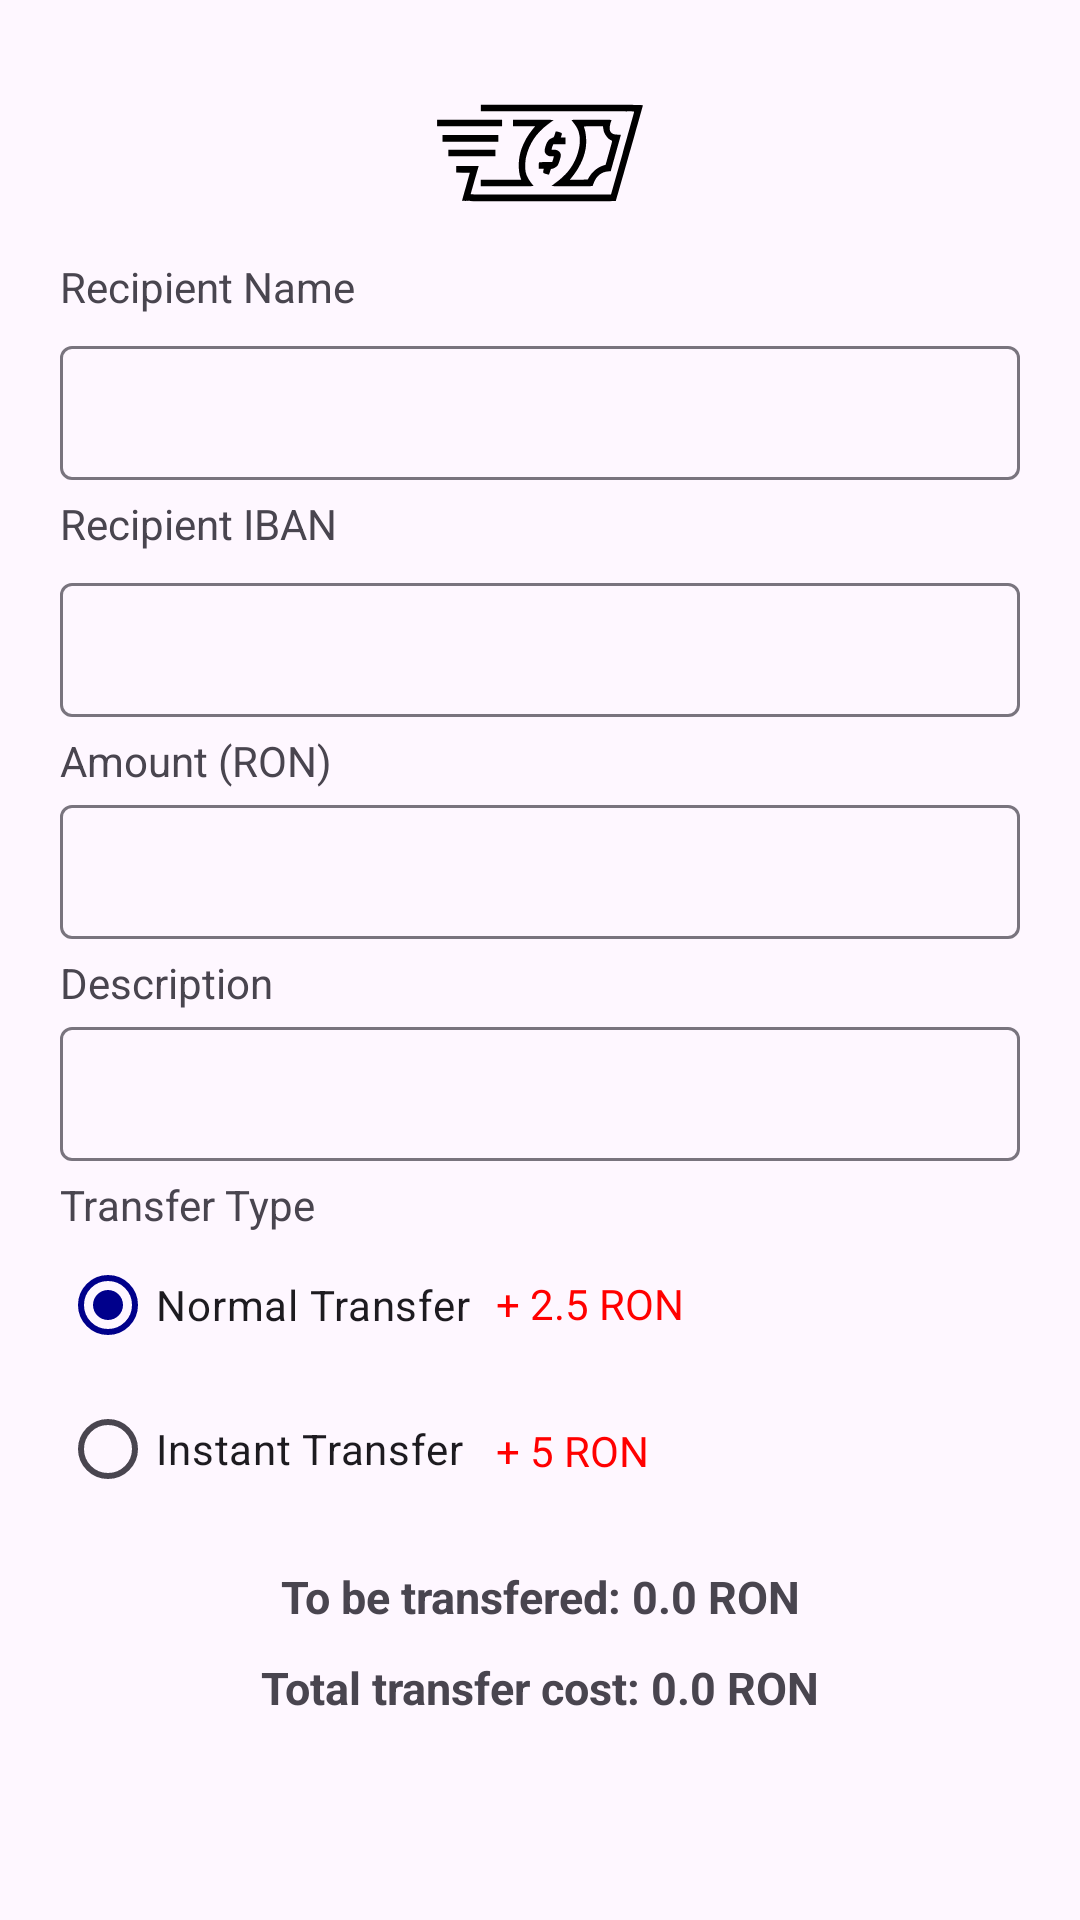

Layout XML and referenced resources for this Android screen:
<!-- AndroidManifest.xml: application theme Theme.AplicatieMobileBanking -->
<!-- res/layout/dialog_transfer.xml -->
<?xml version="1.0" encoding="utf-8"?>
<androidx.constraintlayout.widget.ConstraintLayout xmlns:android="http://schemas.android.com/apk/res/android"
    xmlns:app="http://schemas.android.com/apk/res-auto"
    android:layout_width="match_parent"
    android:layout_height="match_parent">

    <ScrollView
        android:id="@+id/transferDiag_sv"
        android:layout_width="match_parent"
        android:layout_height="match_parent"
        android:overScrollMode="never"
        app:layout_constraintStart_toStartOf="parent"
        app:layout_constraintTop_toTopOf="parent">

        <androidx.constraintlayout.widget.ConstraintLayout
            android:layout_width="match_parent"
            android:layout_height="wrap_content"
            android:orientation="vertical">


            <ImageView
                android:id="@+id/transferDiag_ivTransfer"
                android:layout_width="70sp"
                android:layout_height="70sp"
                android:layout_marginTop="16dp"
                app:layout_constraintBottom_toTopOf="@+id/transferDiag_tvRecName"
                app:layout_constraintEnd_toEndOf="parent"
                app:layout_constraintStart_toStartOf="parent"
                app:layout_constraintTop_toTopOf="parent"
                app:srcCompat="@drawable/ic_transfer" />


            <TextView
                android:id="@+id/transferDiag_tvRecName"
                android:layout_width="wrap_content"
                android:layout_height="wrap_content"
                android:layout_marginStart="20sp"
                android:text="@string/recipient_name"
                app:layout_constraintBottom_toTopOf="@id/transferDiag_tilRecName"
                app:layout_constraintStart_toStartOf="parent"
                app:layout_constraintTop_toBottomOf="@id/transferDiag_ivTransfer" />

            <com.google.android.material.textfield.TextInputLayout
                android:id="@+id/transferDiag_tilRecName"
                android:layout_width="match_parent"
                android:layout_height="50sp"
                android:layout_marginStart="20sp"
                android:layout_marginTop="5sp"
                android:layout_marginEnd="20sp"
                app:layout_constraintEnd_toEndOf="parent"
                app:layout_constraintStart_toStartOf="parent"
                app:layout_constraintTop_toBottomOf="@id/transferDiag_tvRecName">

                <com.google.android.material.textfield.TextInputEditText
                    android:id="@+id/transferDiag_tietRecName"
                    android:layout_width="match_parent"
                    android:layout_height="wrap_content"
                    android:backgroundTint="@color/primary_color"
                    android:paddingBottom="10sp" />
            </com.google.android.material.textfield.TextInputLayout>


            <TextView
                android:id="@+id/transferDiag_tvRecIban"
                android:layout_width="wrap_content"
                android:layout_height="wrap_content"
                android:layout_marginStart="20sp"
                android:layout_marginTop="5sp"
                android:text="Recipient IBAN"
                app:layout_constraintStart_toStartOf="parent"
                app:layout_constraintTop_toBottomOf="@id/transferDiag_tilRecName" />

            <com.google.android.material.textfield.TextInputLayout
                android:id="@+id/transferDiag_tilRecIban"
                android:layout_width="match_parent"
                android:layout_height="50sp"
                android:layout_marginStart="20sp"
                android:layout_marginTop="5sp"
                android:layout_marginEnd="20sp"
                app:layout_constraintEnd_toEndOf="parent"
                app:layout_constraintStart_toStartOf="parent"
                app:layout_constraintTop_toBottomOf="@id/transferDiag_tvRecIban">

                <com.google.android.material.textfield.TextInputEditText
                    android:id="@+id/transferDiag_tietRecIban"
                    android:layout_width="match_parent"
                    android:layout_height="wrap_content"
                    android:backgroundTint="@color/primary_color"
                    android:paddingBottom="10sp" />
            </com.google.android.material.textfield.TextInputLayout>


            <TextView
                android:id="@+id/transferDiag_tvAmount"
                android:layout_width="wrap_content"
                android:layout_height="wrap_content"
                android:layout_marginStart="20sp"
                android:layout_marginTop="5sp"
                android:text="Amount (RON)"
                app:layout_constraintBottom_toTopOf="@id/transferDiag_tilAmount"
                app:layout_constraintStart_toStartOf="parent"
                app:layout_constraintTop_toBottomOf="@id/transferDiag_tilRecIban" />

            <com.google.android.material.textfield.TextInputLayout
                android:id="@+id/transferDiag_tilAmount"
                android:layout_width="match_parent"
                android:layout_height="50sp"
                android:layout_marginStart="20sp"
                android:layout_marginEnd="20sp"
                app:layout_constraintEnd_toEndOf="parent"
                app:layout_constraintStart_toStartOf="parent"
                app:layout_constraintTop_toBottomOf="@+id/transferDiag_tvAmount">

                <com.google.android.material.textfield.TextInputEditText
                    android:id="@+id/transferDiag_tietAmount"
                    android:layout_width="match_parent"
                    android:layout_height="wrap_content"
                    android:backgroundTint="@color/primary_color"
                    android:inputType="numberDecimal"
                    android:paddingBottom="10sp" />
            </com.google.android.material.textfield.TextInputLayout>


            <TextView
                android:id="@+id/transferDiag_tvDescription"
                android:layout_width="wrap_content"
                android:layout_height="wrap_content"
                android:layout_marginStart="20sp"
                android:layout_marginTop="5sp"
                android:text="Description"
                app:layout_constraintStart_toStartOf="parent"
                app:layout_constraintTop_toBottomOf="@id/transferDiag_tilAmount" />

            <com.google.android.material.textfield.TextInputLayout
                android:id="@+id/transferDiag_tilDesciption"
                android:layout_width="match_parent"
                android:layout_height="50sp"
                android:layout_marginStart="20sp"
                android:layout_marginEnd="20sp"
                app:layout_constraintEnd_toEndOf="parent"
                app:layout_constraintStart_toStartOf="parent"
                app:layout_constraintTop_toBottomOf="@+id/transferDiag_tvDescription">

                <com.google.android.material.textfield.TextInputEditText
                    android:id="@+id/transferDiag_tietDescription"
                    android:layout_width="match_parent"
                    android:layout_height="wrap_content"
                    android:backgroundTint="@color/primary_color"
                    android:paddingBottom="10sp" />
            </com.google.android.material.textfield.TextInputLayout>

            <TextView
                android:id="@+id/transferDiag_tvType"
                android:layout_width="wrap_content"
                android:layout_height="wrap_content"
                android:layout_marginStart="20sp"
                android:layout_marginTop="5sp"
                android:text="Transfer Type"
                app:layout_constraintStart_toStartOf="parent"
                app:layout_constraintTop_toBottomOf="@id/transferDiag_tilDesciption" />

            <RadioGroup
                android:id="@+id/transferDiag_rgTransferType"
                android:layout_width="wrap_content"
                android:layout_height="wrap_content"
                android:layout_marginStart="20sp"
                android:layout_marginEnd="20sp"
                android:orientation="vertical"
                app:layout_constraintStart_toStartOf="parent"
                app:layout_constraintTop_toBottomOf="@id/transferDiag_tvType">


                <RadioButton
                    android:id="@+id/transferDiag_rbNormal"
                    android:layout_width="wrap_content"
                    android:layout_height="wrap_content"
                    android:checked="true"
                    android:text="Normal Transfer" />


                <RadioButton
                    android:id="@+id/transferDiag_rbInstant"
                    android:layout_width="wrap_content"
                    android:layout_height="wrap_content"
                    android:text="Instant Transfer" />


            </RadioGroup>

            <TextView
                android:layout_width="wrap_content"
                android:layout_height="wrap_content"
                android:text=" + 2.5 RON"
                app:layout_constraintStart_toEndOf="@id/transferDiag_rgTransferType"
                app:layout_constraintTop_toBottomOf="@id/transferDiag_tvType"
                android:layout_marginTop="14sp"
                android:layout_marginStart="5sp"
                android:textColor="#FF0000" />

            <TextView
                android:layout_width="wrap_content"
                android:layout_height="wrap_content"
                android:text=" + 5 RON"
                app:layout_constraintStart_toEndOf="@id/transferDiag_rgTransferType"
                app:layout_constraintTop_toBottomOf="@id/transferDiag_tvType"
                android:layout_marginTop="63sp"
                android:layout_marginStart="5sp"
                android:textColor="#FF0000" />


            <TextView
                android:id="@+id/transferDiag_tvTotalTransfered"
                android:layout_width="wrap_content"
                android:layout_height="wrap_content"
                android:layout_marginTop="15sp"
                android:text="To be transfered: 0.0 RON"
                android:textSize="15sp"
                android:textStyle="bold"
                app:layout_constraintEnd_toEndOf="parent"
                app:layout_constraintStart_toStartOf="parent"
                app:layout_constraintTop_toBottomOf="@id/transferDiag_rgTransferType" />

            <TextView
                android:id="@+id/transferDiag_tvTotalCost"
                android:layout_width="wrap_content"
                android:layout_height="wrap_content"
                android:layout_marginTop="10sp"
                android:text="Total transfer cost: 0.0 RON"
                android:textSize="15sp"
                android:textStyle="bold"
                app:layout_constraintEnd_toEndOf="parent"
                app:layout_constraintStart_toStartOf="parent"
                app:layout_constraintTop_toBottomOf="@id/transferDiag_tvTotalTransfered"
                app:layout_constraintBottom_toBottomOf="parent"
                android:layout_marginBottom="30sp"/>



        </androidx.constraintlayout.widget.ConstraintLayout>


    </ScrollView>
</androidx.constraintlayout.widget.ConstraintLayout>
<!-- resources referenced by this layout -->
<resources>
  <color name="primary_color">#00008B</color>
  <!-- drawable ic_transfer: vector/xml drawable (drawable, 3104 chars, omitted) -->
  <string name="recipient_name">Recipient Name</string>
  <style name="Theme.AplicatieMobileBanking" parent="Theme.Material3.Light.NoActionBar">
          
          <item name="colorPrimary">@color/primary_color</item>
          <item name="colorPrimaryVariant">@color/primary_color</item>
          <item name="colorOnPrimary">@color/white</item>
          
          <item name="colorSecondary">@color/primary_color</item>
          <item name="colorSecondaryVariant">@color/primary_color</item>
          <item name="colorOnSecondary">@color/black</item>
          <item name="android:navigationBarColor">@android:color/transparent</item>
          <item name="android:windowTranslucentStatus">true</item>
          <item name="android:windowTranslucentNavigation">true</item>
          
          <item name="android:statusBarColor">@android:color/transparent</item>
          
      </style>
  <color name="white">#FFFFFFFF</color>
  <color name="black">#FF000000</color>
</resources>
